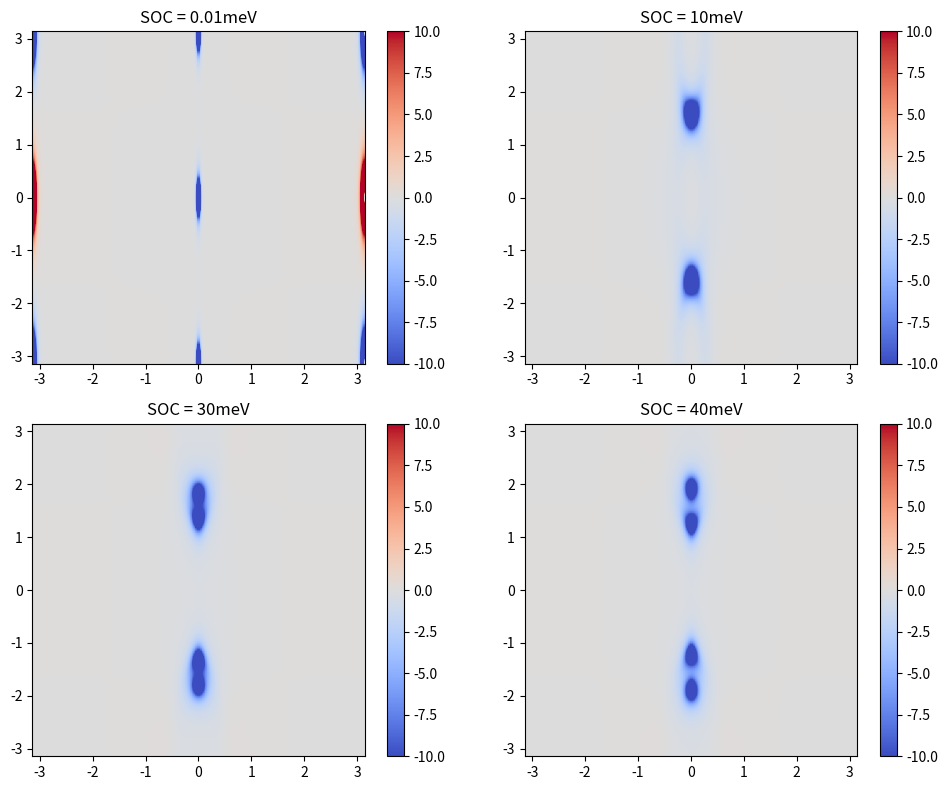

This figure's Python source:
import numpy as np
import matplotlib.pyplot as plt
import math
import time
from matplotlib.colors import Normalize


M01=50
B31=-25
B1=80
M02=-10
B32=5
B2=-80
A1=5
A2=50
SOC=30

def H(kx,ky,SOC):
    H=np.array([[M01+2*B31*(1-math.cos(kx))+2*B1*(1-math.cos(ky)), A1*math.sin(kx)+A2*1j*math.sin(ky), -A1*math.sin(kx)+A2*1j*math.sin(ky)],
               [A1*math.sin(kx)-A2*1j*math.sin(ky),(M02+2*B32*(1-math.cos(kx))+2*B2*(1-math.cos(ky)))-SOC/2, 0],
                [-A1*math.sin(kx)-A2*1j*math.sin(ky), 0,(M02+2*B32*(1-math.cos(kx))+2*B2*(1-math.cos(ky)))+SOC/2]])
    return H




#print(H(0,0))
# def cal1(ks1,SOC):
#     Eng=[]
#     for i in range(len(ks1)):
#         kx=ks1[i]
#         ky=0
#         eng, sta=np.linalg.eigh(H(kx,ky,SOC))
#         Eng.append(eng)
#     return Eng
#write a function to calculate the eigenvalues and eigenstates of the Hamiltonian
##返回中间band的能量和波函数
def calate(kx,ky,SOC):
    eng, sta=np.linalg.eigh(H(kx,ky,SOC))
    eng0=np.sort(eng)[0]
    eng1=np.sort(eng)[1]
    eng2=np.sort(eng)[2]
    sta0=sta[:,np.argsort(eng)[0]]
    sta1=sta[:,np.argsort(eng)[1]]
    sta2=sta[:,np.argsort(eng)[2]]
    return eng0,eng1,eng2,sta0,sta1,sta2
# print(calate(0,0))
##write a function to calculate the derivative of the Hamiltonian
def diffx(kx,ky,SOC):
    diffx=np.array([[2*B31*math.sin(kx), A1*math.cos(kx), -A1*math.cos(kx)],
               [A1*math.cos(kx),2*B32*math.sin(kx), 0],
                [-A1*math.cos(kx), 0,2*B32*math.sin(kx)]])
    return diffx
def diffy(kx,ky,SOC):
    diffy=np.array([[2*B31*math.sin(ky), A2*1j*math.cos(ky),A2*1j*math.cos(ky)],
               [-A2*1j*math.cos(ky),2*B32*math.sin(ky), 0],
                [-A2*1j*math.cos(ky), 0,2*B32*math.sin(ky)]])
    return diffy
# print(diffx(0,0))
#print(np.dot(sta0,np.dot(diffx(0,0),sta0)))
# print(np.conjugate(sta0))
N=200
kx=np.linspace(-math.pi,math.pi,N)
ky=np.linspace(-math.pi,math.pi,N)
Delta=2*math.pi/N
# chern_1=0
# chern_2=0
# chern_3=0
SOCl=[0.01,10,30,40]
# chern_change=np.zeros((len(SOC),3))
fig, axs = plt.subplots(2, 2, figsize=(10, 8))
axs = axs.ravel()
for k, SOC in enumerate(SOCl):
    Berry=np.zeros((len(kx),len(ky)))
    for i in range(len(kx)):
         for j in range(len(ky)):
            eng0,eng1,eng2,sta0,sta1,sta2=calate(kx[i],ky[j],SOC)
            partial01x=np.dot(sta1.transpose().conj(),np.dot(diffx(kx[i],ky[j],SOC),sta0))*np.dot(sta0.transpose().conj(),np.dot(diffy(kx[i],ky[j],SOC),sta1))
            partial01y=np.dot(sta1.transpose().conj(),np.dot(diffy(kx[i],ky[j],SOC),sta0))*np.dot(sta0.transpose().conj(),np.dot(diffx(kx[i],ky[j],SOC),sta1))
            partial02x=np.dot(sta1.transpose().conj(),np.dot(diffx(kx[i],ky[j],SOC),sta2))*np.dot(sta2.transpose().conj(),np.dot(diffy(kx[i],ky[j],SOC),sta1))
            partial02y=np.dot(sta1.transpose().conj(),np.dot(diffy(kx[i],ky[j],SOC),sta2))*np.dot(sta2.transpose().conj(),np.dot(diffx(kx[i],ky[j],SOC),sta1))
            Berry[i,j]=-(1j*((partial01x-partial01y)/((eng1-eng0)**2)+(partial02x-partial02y)/((eng1-eng2)**2))).real
    im = axs[k].imshow(Berry, extent=(-math.pi, math.pi, -math.pi, math.pi),cmap='coolwarm',vmin=-10,vmax=10)
    axs[k].set_title(f'SOC = {SOC}meV')
    fig.colorbar(im, ax=axs[k])
plt.tight_layout()
plt.show()